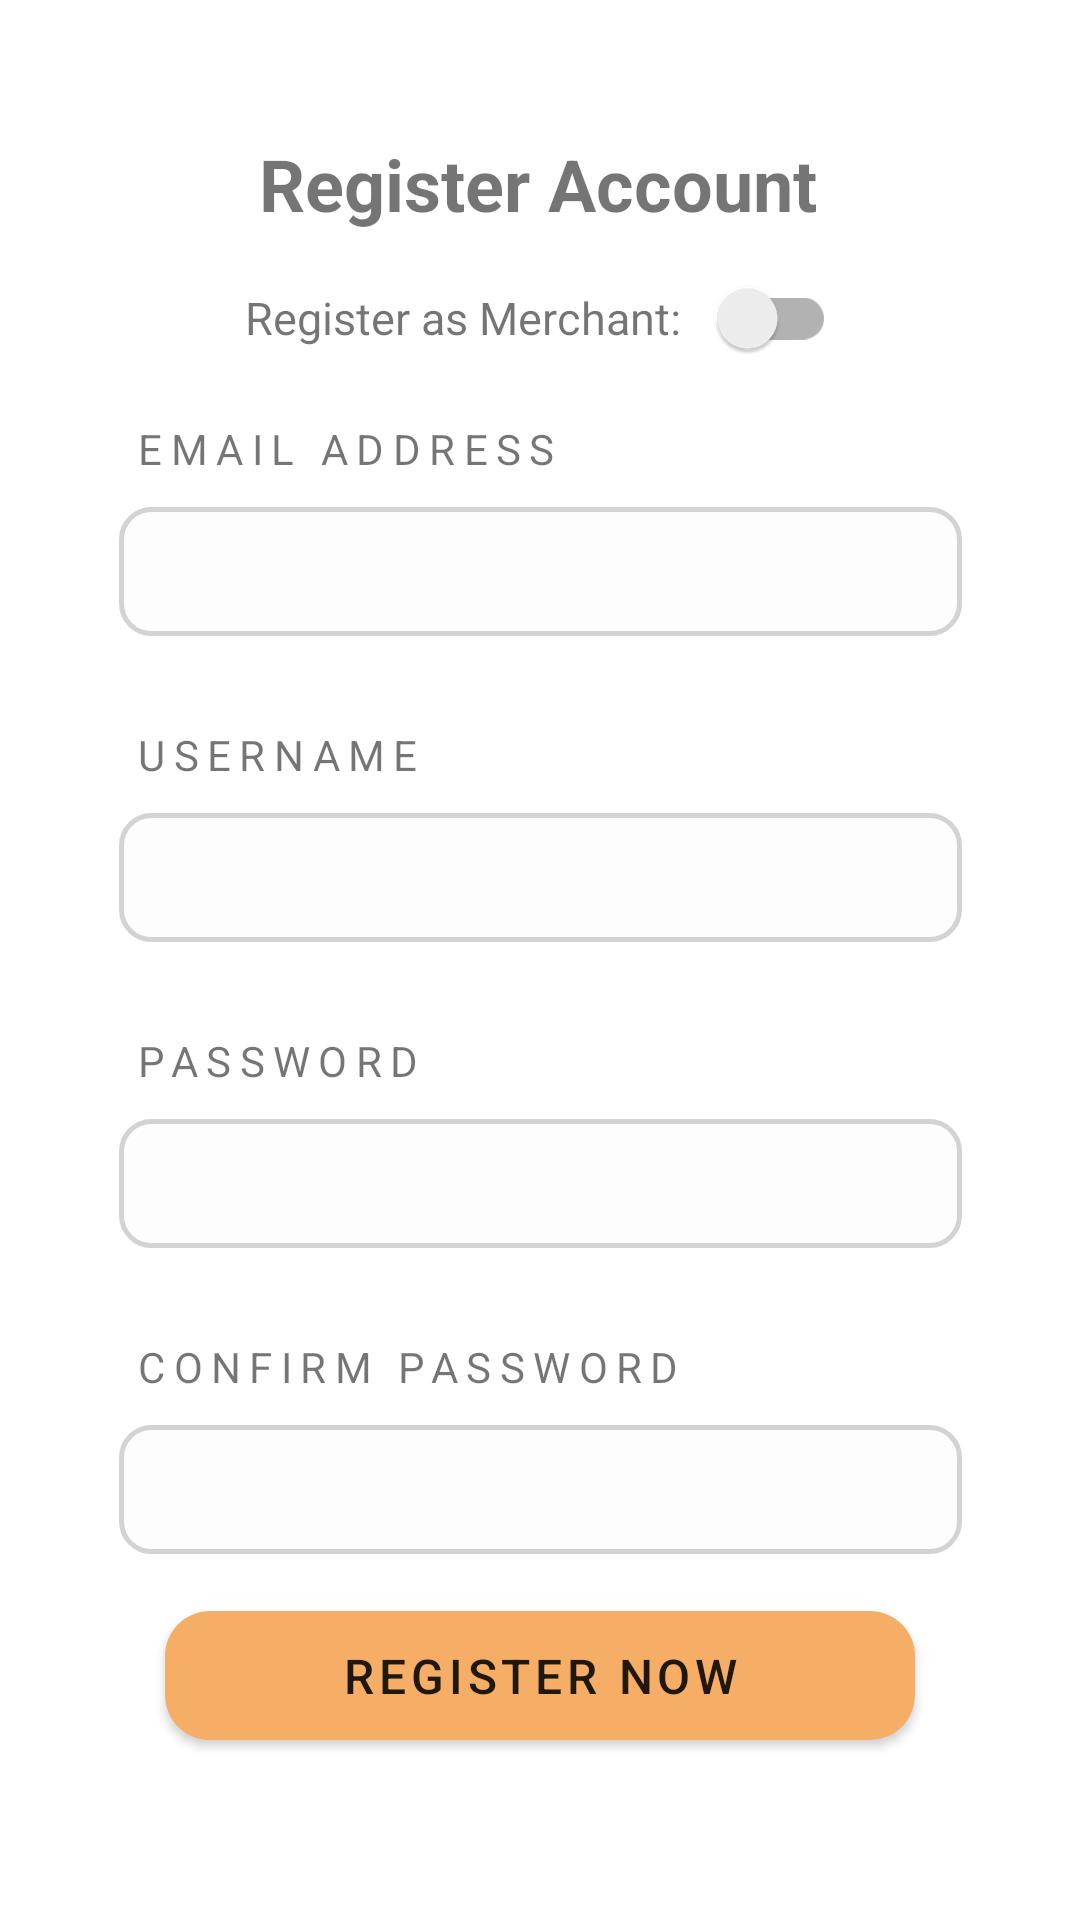

Android layout source for this screen:
<!-- AndroidManifest.xml: application theme AppTheme -->
<!-- res/layout/activity_sign_up.xml -->
<?xml version="1.0" encoding="utf-8"?>
<layout xmlns:tools="http://schemas.android.com/tools"
    xmlns:android="http://schemas.android.com/apk/res/android"
    xmlns:app="http://schemas.android.com/apk/res-auto">

    <androidx.constraintlayout.widget.ConstraintLayout
        android:layout_width="match_parent"
        android:layout_height="match_parent"
        tools:context=".views.authentication.SignUpActivity">

        <ImageView
            android:id="@+id/btnBack"
            android:layout_width="40dp"
            android:layout_height="40dp"
            android:layout_marginStart="25dp"
            android:layout_marginTop="40dp"
            android:layout_marginEnd="346dp"
            app:layout_constraintEnd_toEndOf="parent"
            app:layout_constraintStart_toStartOf="parent"
            app:layout_constraintTop_toTopOf="parent"
            app:srcCompat="@drawable/icon_back_arrow"/>

        <TextView
            android:id="@+id/titleRegister"
            android:layout_width="wrap_content"
            android:layout_height="wrap_content"
            android:layout_marginTop="45dp"
            android:text="@string/registerAccount"
            android:textAllCaps="false"
            android:textSize="24sp"
            android:textStyle="bold"
            app:layout_constraintEnd_toEndOf="parent"
            app:layout_constraintHorizontal_bias="0.497"
            app:layout_constraintStart_toStartOf="parent"
            app:layout_constraintTop_toTopOf="parent" />

        <LinearLayout
            android:layout_width="wrap_content"
            android:layout_height="wrap_content"
            android:gravity="center_vertical"
            android:orientation="vertical"
            app:layout_constraintStart_toStartOf="parent"
            app:layout_constraintEnd_toEndOf="parent"
            app:layout_constraintTop_toBottomOf="@id/titleRegister"
            app:layout_constraintBottom_toTopOf="@id/btnRegister"
            app:layout_constraintVertical_bias="0.2">

            <LinearLayout
                android:layout_width="match_parent"
                android:layout_height="wrap_content"
                android:orientation="horizontal"
                android:gravity="center_horizontal"
                android:layout_marginBottom="10dp">

                <TextView
                    android:layout_width="wrap_content"
                    android:layout_height="match_parent"
                    android:gravity="center_vertical"
                    android:textSize="15dp"
                    android:text="Register as Merchant: "/>

                <androidx.appcompat.widget.SwitchCompat
                    android:id="@+id/registerForMerchant"
                    android:layout_width="wrap_content"
                    android:layout_height="wrap_content"
                    android:layout_gravity="center"/>
            </LinearLayout>



            <TextView
                android:id="@+id/txtRegisterEmail"
                android:layout_width="wrap_content"
                android:layout_height="wrap_content"
                android:layout_marginBottom="5dp"
                android:letterSpacing="0.2"
                android:paddingStart="5dp"
                android:text="@string/emailAddress"
                android:textAllCaps="true"/>

            <EditText
                android:id="@+id/inputRegisterEmail"
                android:layout_width="281dp"
                android:layout_height="43dp"
                android:layout_marginTop="5dp"
                android:background="@drawable/rounded_edittext"
                android:ems="10"
                android:inputType="text|textEmailAddress"
                android:paddingStart="20dp"
                android:textSize="16sp"/>

            <TextView
                android:id="@+id/txtRegisterUsername"
                android:layout_width="wrap_content"
                android:layout_height="wrap_content"
                android:layout_marginTop="30dp"
                android:layout_marginBottom="5dp"
                android:letterSpacing="0.2"
                android:paddingStart="5dp"
                android:text="@string/username"
                android:textAllCaps="true"/>

            <EditText
                android:id="@+id/inputRegisterUsername"
                android:layout_width="281dp"
                android:layout_height="43dp"
                android:layout_marginTop="5dp"
                android:background="@drawable/rounded_edittext"
                android:ems="10"
                android:inputType="text"
                android:paddingStart="20dp"
                android:textSize="16sp"/>

            <LinearLayout
                android:id="@+id/insertPasswordLayout"
                android:layout_width="wrap_content"
                android:layout_height="wrap_content"
                android:orientation="vertical">

                <TextView
                    android:id="@+id/txtRegisterPassword"
                    android:layout_width="wrap_content"
                    android:layout_height="wrap_content"
                    android:layout_marginTop="30dp"
                    android:layout_marginBottom="5dp"
                    android:letterSpacing="0.2"
                    android:paddingStart="5dp"
                    android:text="@string/password"
                    android:textAllCaps="true"/>

                <EditText
                    android:contentDescription="@string/profileSettings"
                    android:id="@+id/inputRegisterPassword"
                    android:layout_width="281dp"
                    android:layout_height="43dp"
                    android:layout_marginTop="5dp"
                    android:background="@drawable/rounded_edittext"
                    android:ems="10"
                    android:inputType="textPassword"
                    android:maxLength="18"
                    android:paddingStart="20dp"
                    android:textSize="16sp"/>

                <LinearLayout
                    android:id="@+id/passwordHint"
                    android:layout_width="wrap_content"
                    android:layout_height="wrap_content"
                    android:orientation="vertical"
                    android:layout_marginTop="10dp"
                    android:layout_marginStart="20dp"
                    android:visibility="gone">

                    <TextView
                        android:id="@+id/passwordHint_length"
                        android:layout_width="wrap_content"
                        android:layout_height="wrap_content"
                        android:text="@string/pwHint_8char"/>

                    <TextView
                        android:id="@+id/passwordHint_symbol"
                        android:layout_width="wrap_content"
                        android:layout_height="wrap_content"
                        android:text="@string/pwHint_1Symb"/>

                    <TextView
                        android:id="@+id/passwordHint_capital"
                        android:layout_width="wrap_content"
                        android:layout_height="wrap_content"
                        android:text="@string/pwHint_1Upper"/>

                    <TextView
                        android:id="@+id/passwordHint_lower"
                        android:layout_width="wrap_content"
                        android:layout_height="wrap_content"
                        android:text="@string/pwHint_1Lower"/>

                </LinearLayout>
            </LinearLayout>

            <TextView
                android:id="@+id/txtRegisterConfirmPassword"
                android:layout_width="wrap_content"
                android:layout_height="wrap_content"
                android:layout_marginTop="30dp"
                android:layout_marginBottom="5dp"
                android:letterSpacing="0.2"
                android:paddingStart="5dp"
                android:text="@string/confirmPassword"
                android:textAllCaps="true" />

            <EditText
                android:id="@+id/inputRegisterConfirmPassword"
                android:layout_width="281dp"
                android:layout_height="43dp"
                android:layout_marginTop="5dp"
                android:background="@drawable/rounded_edittext"
                android:ems="10"
                android:inputType="textPassword"
                android:maxLength="18"
                android:paddingStart="20dp"
                android:textSize="16sp" />

        </LinearLayout>

        <Button
            android:id="@+id/btnRegister"
            android:layout_width="250dp"
            android:layout_height="43dp"
            android:layout_marginBottom="60dp"
            android:background="@drawable/rounded_button"
            android:backgroundTint="@color/secondary"
            android:bottomLeftRadius="50dp"
            android:bottomRightRadius="50dp"
            android:letterSpacing="0.1"
            android:text="@string/register"
            android:textSize="16sp"
            android:topLeftRadius="50dp"
            android:topRightRadius="50dp"
            app:layout_constraintBottom_toBottomOf="parent"
            app:layout_constraintEnd_toEndOf="parent"
            app:layout_constraintHorizontal_bias="0.5"
            app:layout_constraintStart_toStartOf="parent" />

    </androidx.constraintlayout.widget.ConstraintLayout>
</layout>
<!-- resources referenced by this layout -->
<resources>
  <color name="secondary">#F6AE66</color>
  <!-- drawable icon_back_arrow (drawable) -->
  <vector android:alpha="0.7" android:height="24dp"
      android:viewportHeight="24" android:viewportWidth="24"
      android:width="24dp" xmlns:android="http://schemas.android.com/apk/res/android">
      <path android:fillColor="#FF000000" android:pathData="M19,13a6,6 0,0 1,-6 6H5.75a0.75,0.75 0,0 1,0 -1.5H13a4.5,4.5 0,0 0,0 -9H7.56l0.72,0.72a0.75,0.75 0,0 1,0 1.06,0.75 0.75,0 0,1 -1.06,0l-2,-2a0.75,0.75 0,0 1,0 -1.06l2,-2a0.75,0.75 0,1 1,1.06 1.06L7.56,7H13a6,6 0,0 1,6 6Z"/>
  </vector>
  <!-- drawable rounded_button (drawable) -->
  <?xml version="1.0" encoding="utf-8"?>
  <ripple xmlns:android="http://schemas.android.com/apk/res/android"
      android:color="@color/primary">
      <item>
          <shape android:shape="rectangle">
              <solid android:color="@color/secondary"/>
              <corners android:radius="15dp" />
          </shape>
      </item>
  </ripple>
  <!-- drawable rounded_edittext (drawable) -->
  <?xml version="1.0" encoding="utf-8"?>
  <ripple xmlns:android="http://schemas.android.com/apk/res/android"
      android:color="@color/primary">
      <item>
          <shape android:shape="rectangle">
              <solid android:color="@color/input"/>
              <corners android:radius="10dp" />
              <stroke
                  android:width="1.5dp"
                  android:color="@color/input_border"/>
          </shape>
      </item>
  </ripple>
  <string name="confirmPassword">Confirm Password</string>
  <string name="emailAddress">Email Address</string>
  <string name="password">Password</string>
  <string name="profileSettings">Profile Settings</string>
  <string name="pwHint_1Lower">- Contain atleast 1 Lowercase text.</string>
  <string name="pwHint_1Symb">- Contain atleast 1 Symbol.</string>
  <string name="pwHint_1Upper">- Contain atleast 1 Uppercase text.</string>
  <string name="pwHint_8char">- At least 8 characters.</string>
  <string name="register">Register Now</string>
  <string name="registerAccount">Register Account</string>
  <string name="username">Username</string>
  <style name="AppTheme" parent="Theme.MaterialComponents.Light.NoActionBar">
          <item name="colorPrimary">@color/primary</item>
          <item name="colorSecondary">@color/secondary</item>
          <item name="colorTertiary">@color/tertiary</item>
      </style>
  <color name="primary">#E4685B</color>
  <color name="input">#FEFDFD</color>
  <color name="input_border">#D3D3D3</color>
  <color name="tertiary">#ECE7CA</color>
</resources>
